Run: headless pygame with SDL's dummy video driver; simulated clock (each Clock.tick advances the game by its frame time, no real sleeping); random seed 0; keys injected as events and as key.get_pressed() state; mouse plan: one left click at the window centre at the start of phase 2, then a move to the lower-right quarter at the start of phase 3.
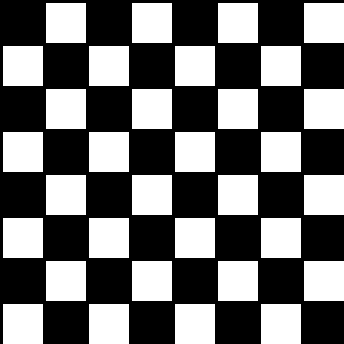
Frame 1 of 4 · flips 1–60 · no input
Frame 2 of 4 · flips 61–180 · clicked the window centre · tapped SPACE, RETURN · held RIGHT (→), D · screen unchanged from frame 1, image omitted
Frame 3 of 4 · flips 181–300 · moved the mouse to the lower-right quarter · held DOWN (↓), S · screen unchanged from frame 2, image omitted
Frame 4 of 4 · flips 301–420 · held LEFT (←), A, UP (↑), W · screen unchanged from frame 3, image omitted

The pygame program that drew these frames:

import pygame
 

### Board Init ###

# Color tuples
BLACK = (0, 0, 0)
WHITE = (255, 255, 255)
GREEN = (0, 255, 0)
RED = (255, 0, 0)
 
# This sets the WIDTH and HEIGHT of each board tile
WIDTH = 40
HEIGHT = 40
 
# This sets the margin between each tile
MARGIN = 3

# Create the chess board
board = []
flop = True
for row in range(8):
    board.append([])
    flop = not flop
    for column in range(8):
        if flop:
            board[row].append(0)
        else:
            board[row].append(1)
        flop = not flop

print(board)

### Pygame Init ###

# Initialize pygame
pygame.init()
 
# Set screen dimensions
WINDOW_SIZE = [WIDTH * 8 + (MARGIN * 8), HEIGHT * 8 + (MARGIN * 8)]
screen = pygame.display.set_mode(WINDOW_SIZE)
 
# Set title
pygame.display.set_caption("YACS - Yet Another Chess Simulator")
 
# Used to manage how fast the screen updates
clock = pygame.time.Clock()
 
### Game Loop ###

# Loop until the user clicks the close button.
done = False

while not done:

    for event in pygame.event.get():
        # Quit scenario
        if event.type == pygame.QUIT: 
            done = True

        # Clicked a tile scenario
        elif event.type == pygame.MOUSEBUTTONDOWN:
            # User clicks the mouse. Get the position
            pos = pygame.mouse.get_pos()
            # Change the x/y screen coordinates to board coordinates
            column = pos[0] // (WIDTH + MARGIN)
            row = pos[1] // (HEIGHT + MARGIN)
            # Change color
            # board[row][column] = 2
            print("Click ", pos, "board coordinates: ", row, column)
 
    # Set the screen background
    screen.fill(BLACK)
 
    # Draw the board
    for row in range(8):
        for column in range(8):

            color = WHITE
            if board[row][column] == 1:
                color = BLACK
            if board[row][column] == 2:
                color = GREEN
            
            pygame.draw.rect(screen,
                             color,
                             [(MARGIN + WIDTH) * column + MARGIN,
                              (MARGIN + HEIGHT) * row + MARGIN,
                              WIDTH,
                              HEIGHT])
 
    # FPS Limiter
    clock.tick(60)
 
    # Flush changes to screen
    pygame.display.flip()
 
# Program will hang on exit without this
pygame.quit()
